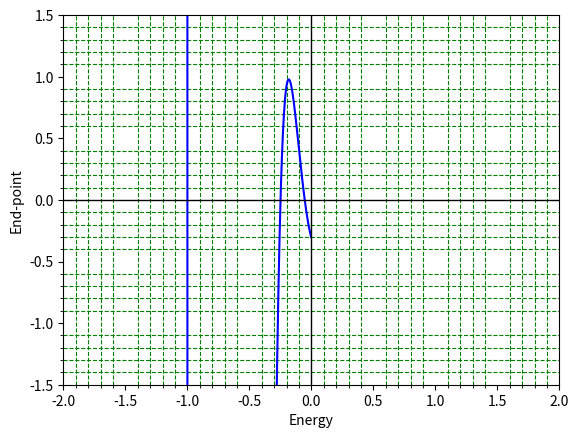

Source code (Python): (Note: this script raises an exception after producing the figure.)
#Solution of Schrodinger's 1D wave equation for Coulomb potential
#Numerov Method

import numpy as np
import matplotlib.pyplot as plt
from scipy.integrate import simpson


#Define the dimensionless potential
def V(r):
    return -1/r
   
#Boundary conditions for a wave function
#Large end point to capture many Coulomb Potential states before infinite well states (positive energies) take over when the system actually responds to the finite boundary conditions for higher excited states
#Larger the boundary, more tolerance required for wavefunction to converge
r0,y0,rn,yn=1e-7,0,15,0
#r0,y0,rn,yn=1e-12,0,200,0
n=10000
r,h=np.linspace(r0,rn,n,retstep=True)
psi=np.zeros(n)
psi[0],psi[1]=0,0.001

#Numerov method with shooting parameter E as energy
def Coulomb(E):
    k=2*(E/2-V(r))            #Parameter from Time Independent Schrodinger Equation
    for i in range(1,n-1):   
       psi[i+1]=(2*(1-(5/12)*h**2*k[i])*psi[i]-(1+(1/12)*h**2*k[i-1])*psi[i-1])/(1+(1/12)*h**2*k[i+1])
    return psi 



#Guessing energy value from plot
#Energies are negative (-1/n**2) with maximum value of -1.0 (scaled system) for the Coulomb Potential
energies=np.arange(-1.2,0,0.002)
H=[]
for i in energies:
    hits=Coulomb(i)[-1]
    H.append(hits)
    
plt.plot(energies,H,'b-')
plt.axhline(color='black',lw=1)
plt.axvline(color='black',lw=1)
plt.xlabel('Energy')
plt.ylabel('End-point')
plt.xlim(-2,2)
plt.ylim(-1.5,1.5)
plt.minorticks_on()
plt.grid(which='minor',color='green',ls='--')
plt.savefig('/home/<user>/Desktop/GitHub/Computational-Physics-UG/Application to some physics problems/Scrodinger Equation/TISE/Numerov Method/Primitive Method/Python Files/Coulomb_hits.png')
plt.show()



#Bisection method for proper choice of energy
while True:
    E1=eval(input('Enter the 1st guess of energy : '))
    E2=eval(input('Enter the 2nd guess of energy : '))
    if Coulomb(E1)[-1]*Coulomb(E2)[-1]<0:
        break
    print('Energy does not exist between the guesses\nEnter new guesses')

itr=0.0
plt.figure(figsize=(11,6)) 
while True:
    E3=(E1+E2)/2
    if Coulomb(E3)[-1]==0:
        break
    if Coulomb(E1)[-1]*Coulomb(E3)[-1]>0:
        E1=E3
    else:
        E2=E3
    itr=itr+1
    acc=abs(E1-E2)
    if acc<0.0000000001:
        break
          
#Normalisation of wave function
    N=1/np.sqrt(simpson(Coulomb(E3)*Coulomb(E3),x=r))
    solution=N*Coulomb(E3)

#Plotting and printing
    plt.subplot(121)
    plt.plot(r,V(r),'--',color='indigo')
    plt.ylabel(r'Potential $V(r)$')
    plt.xlabel('Distance (r) in 1D')
    plt.title('Coulomb Potential')
    plt.xlim(-0.1,0.7)
    plt.ylim(-100,10)
    plt.axhline(color='black',lw=1)
    plt.axvline(color='black',lw=1)
    
    plt.subplot(122)
    plt.cla()
    plt.plot(r,solution,'r',lw=1.5)
    plt.plot(r[-1],Coulomb(E3)[-1],'o',color='black',ms=5)
    plt.title('Normalised wave function for Coulomb Potential\n'+r'Energy =%9.5f, itr=%2i'%(E3,itr))
    plt.xlabel('Distance(r) in 1D')
    plt.ylabel(r'Wave Function ($\psi$)')
    plt.axhline(color='black',lw=1)
    plt.axvline(color='black',lw=1)
    plt.axvline(x=r0,color='black',lw=1,ls='--')
    plt.axvline(x=rn,color='blue',lw=1)
    plt.grid()
    plt.pause(0.5)

plt.savefig('/home/<user>/Desktop/GitHub/Computational-Physics-UG/Application to some physics problems/Scrodinger Equation/TISE/Numerov Method/Primitive Method/Python Files/Coulomb.png')
plt.show()
print('The energy satisfying the boundary condition is',E3)
     
